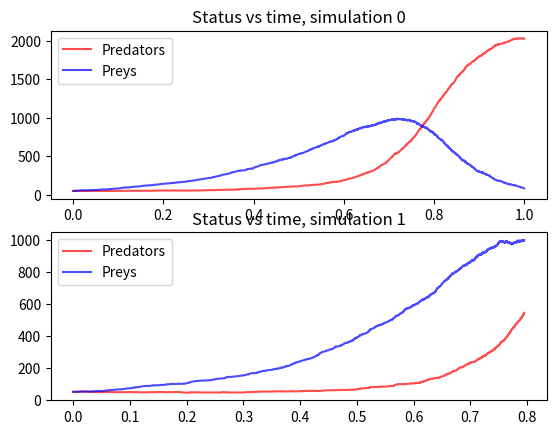

Write Python code to recreate this figure.
import numpy as np
import matplotlib.pyplot as plt
from numpy.random import uniform, choice

class State:
    def __init__(self, group):
        self.group = group

class lotkaVolterraIndividual:
    def __init__(self, preds0, preys0):

        self.state = [State("prey") for _ in range(preys0)]
        self.state += [State("pred") for _ in range(preds0)]

        self.nPreys = preys0
        self.nPreds = preds0

        self.currentTime = 0

        # propensity functions
        def preyBirthProp(state):
            if state.group == "prey":
                return 5
            else:
                return 0

        def preyEatenProp(state):
            if state.group=="prey":
                return 10*0.001*self.nPreds
            else:
                return 0

        def predEatProp(state):
            if state.group=="pred":
                return 10*0.001*self.nPreys
            else:
                return 0

        def predDeathProp(state):
            if state.group == "pred":
                return 0.5*1
            else:
                return 0

        def preyDeathProp(state):
            if state.group == "prey":
                return 0*0.5
            else:
                return 0

        self.propFuncs = [preyBirthProp, preyEatenProp, predEatProp, predDeathProp, preyDeathProp]
        self.nReactions = len(self.propFuncs)

        self.propensities = [[p(s) for s in self.state] for p in self.propFuncs]
        self.totProp = np.sum(self.propensities)
        self.probablities = self.propensities /self.totProp

        self.timeHistory = [self.currentTime]

        self.preyHistory = [preys0]
        self.predHistory = [preds0]

    def step(self):
        self.updatePropensities()
        self.updateTime()
        self.updateReaction()

    def updatePropensities(self):
        # axis=0: reactions
        # axis=1: individuals
        newPropensities = [[ p(s) for s in self.state ] for p in self.propFuncs]
        self.propensities = newPropensities
        self.totPropensity = np.sum(newPropensities)
        self.probabilities = newPropensities /self.totPropensity

    def updateTime(self):
        rand = uniform()
        invPropSum = 1/self.totPropensity
        timeInterval = invPropSum*np.log(1/rand)
        self.currentTime += timeInterval
        self.timeHistory.append(self.currentTime)

    def updateReaction(self):
        # Draw row = reaction
        reactionProb = np.sum(self.probabilities, axis=1)
        idxReaction = choice(np.arange(self.nReactions), p=reactionProb)

        # Draw column = individual
        nIndividuals = len(self.state)

        individualProb = self.probabilities[idxReaction, :] /reactionProb[idxReaction]
        idxIndividual = choice(np.arange(nIndividuals), p=individualProb)

        # Reaction effects
        if idxReaction==0:
            # prey birth
            self.state.append(State("prey"))
        if idxReaction==1:
            # prey eaten - but predator not born, that's a different event
            # or prey death
            self.state.pop(idxIndividual)
        if idxReaction==2:
            # predator eat
            self.state.append(State("pred"))
        if idxReaction==3:
            # predator death
            self.state.pop(idxIndividual)

        nPreys = 0
        nPreds = 0
        for s in self.state:
            if s.group == "prey":
                nPreys += 1
            else:
                nPreds += 1
        self.nPreys = nPreys
        self.nPreds = nPreds
        self.preyHistory.append(nPreys)
        self.predHistory.append(nPreds)

    def simulate(self, maxTime):

        stepNumber = 0
        isTerminalState = False
        maxPeople = False

        while(self.currentTime < maxTime and not isTerminalState and not maxPeople):

            if(stepNumber%50 == 0):
                print("Time: "+str(self.currentTime)[:5]+"/{0}...   {1} preys, {2} predators".format(maxTime, self.nPreys, self.nPreds))
            self.step()
            stepNumber += 1

            isTerminalState = ((self.nPreys==1) or (self.nPreds==1))
            maxPeople = self.nPreys==1000

        if isTerminalState:
            print("End of simulation: Terminal state\n\n")
        elif maxPeople:
            print("End of simulation: Max preys\n\n")
        else:
            print("End of simulation: Terminal time\n\n")

        return self.timeHistory, self.predHistory, self.preyHistory


def main():

    # Simulation conditions
    maxTime = 1
    preds0 = 50
    preys0 = 50

    nSimulations = 2
    figSim, axSim = plt.subplots(nSimulations,1)

    # run some stochastic simluations
    for sim in range(nSimulations):

        model = lotkaVolterraIndividual(preds0, preys0)

        times, preds, preys = model.simulate(maxTime)
        preds = np.array(preds)
        preys = np.array(preys)

        axSim[sim].plot(times, preds, 'r', alpha=0.7, label="Predators")
        axSim[sim].plot(times, preys, 'b', alpha=0.7, label="Preys")
        axSim[sim].legend()
        axSim[sim].set_title("Status vs time, simulation {}".format(sim))

    plt.show()

if(__name__ == '__main__'):
    main()
